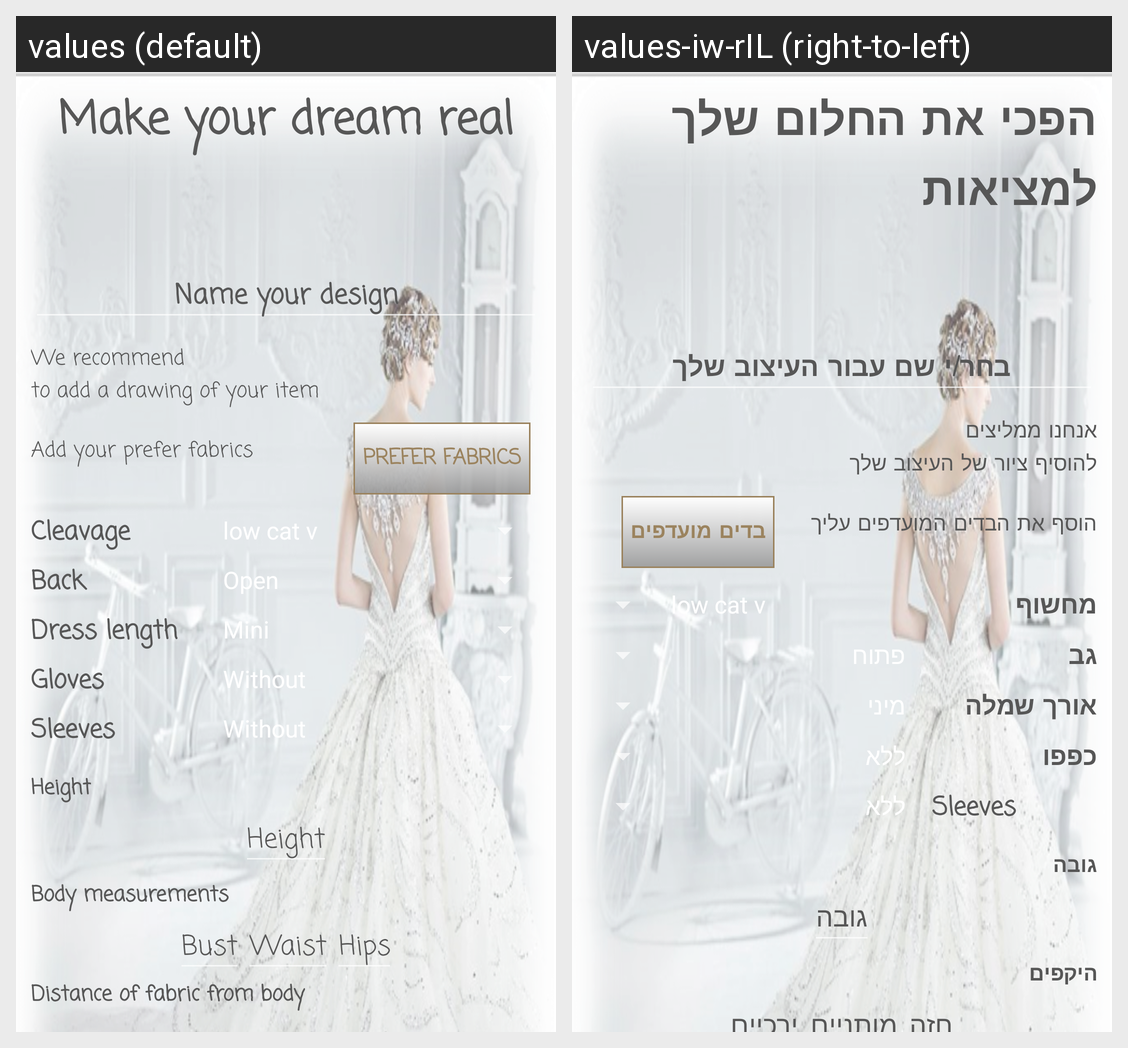

Here is an Android app screen in its default locale and in the app's own translations. Write out the translated-string differences for the strings that appear on this screen.
Android screen res/layout/client_order.xml rendered under 2 locales, left to right: values (default), values-iw-rIL (right-to-left). Device: Nexus 5 (rendered at 1080×1920; each locale shown at half size, 540×960, under a caption strip naming it); theme AppTheme.
Strings drawn on this screen, with the default value and each locale's value (text and hints the layout hard-codes, and strings that could not be matched under every locale, appear in the picture but are not listed):

Your_Dream_Came_True
  values: Make your dream real
  values-iw-rIL: הפכי את החלום שלך למציאות

name_design
  values: Name your design
  values-iw-rIL: בחר/י שם עבור העיצוב שלך

recommand
  values: We recommend
  values-iw-rIL: אנחנו ממליצים

add_sketch
  values: to add a drawing of your item
  values-iw-rIL: להוסיף ציור של העיצוב שלך

add_fabrics
  values: Add your prefer fabrics
  values-iw-rIL: הוסף את הבדים המועדפים עליך

fabrics_btn
  values: Prefer fabrics
  values-iw-rIL: בדים מועדפים

cleavage
  values: Cleavage
  values-iw-rIL: מחשוף

back
  values: Back
  values-iw-rIL: גב

dress_length
  values: Dress length
  values-iw-rIL: אורך שמלה

gloves
  values: Gloves
  values-iw-rIL: כפפו

height
  values: Height
  values-iw-rIL: גובה

measurments
  values: Body measurements
  values-iw-rIL: היקפים

bust
  values: Bust
  values-iw-rIL: חזה

waist
  values: Waist
  values-iw-rIL: מותניים

hips
  values: Hips
  values-iw-rIL: ירכיים
